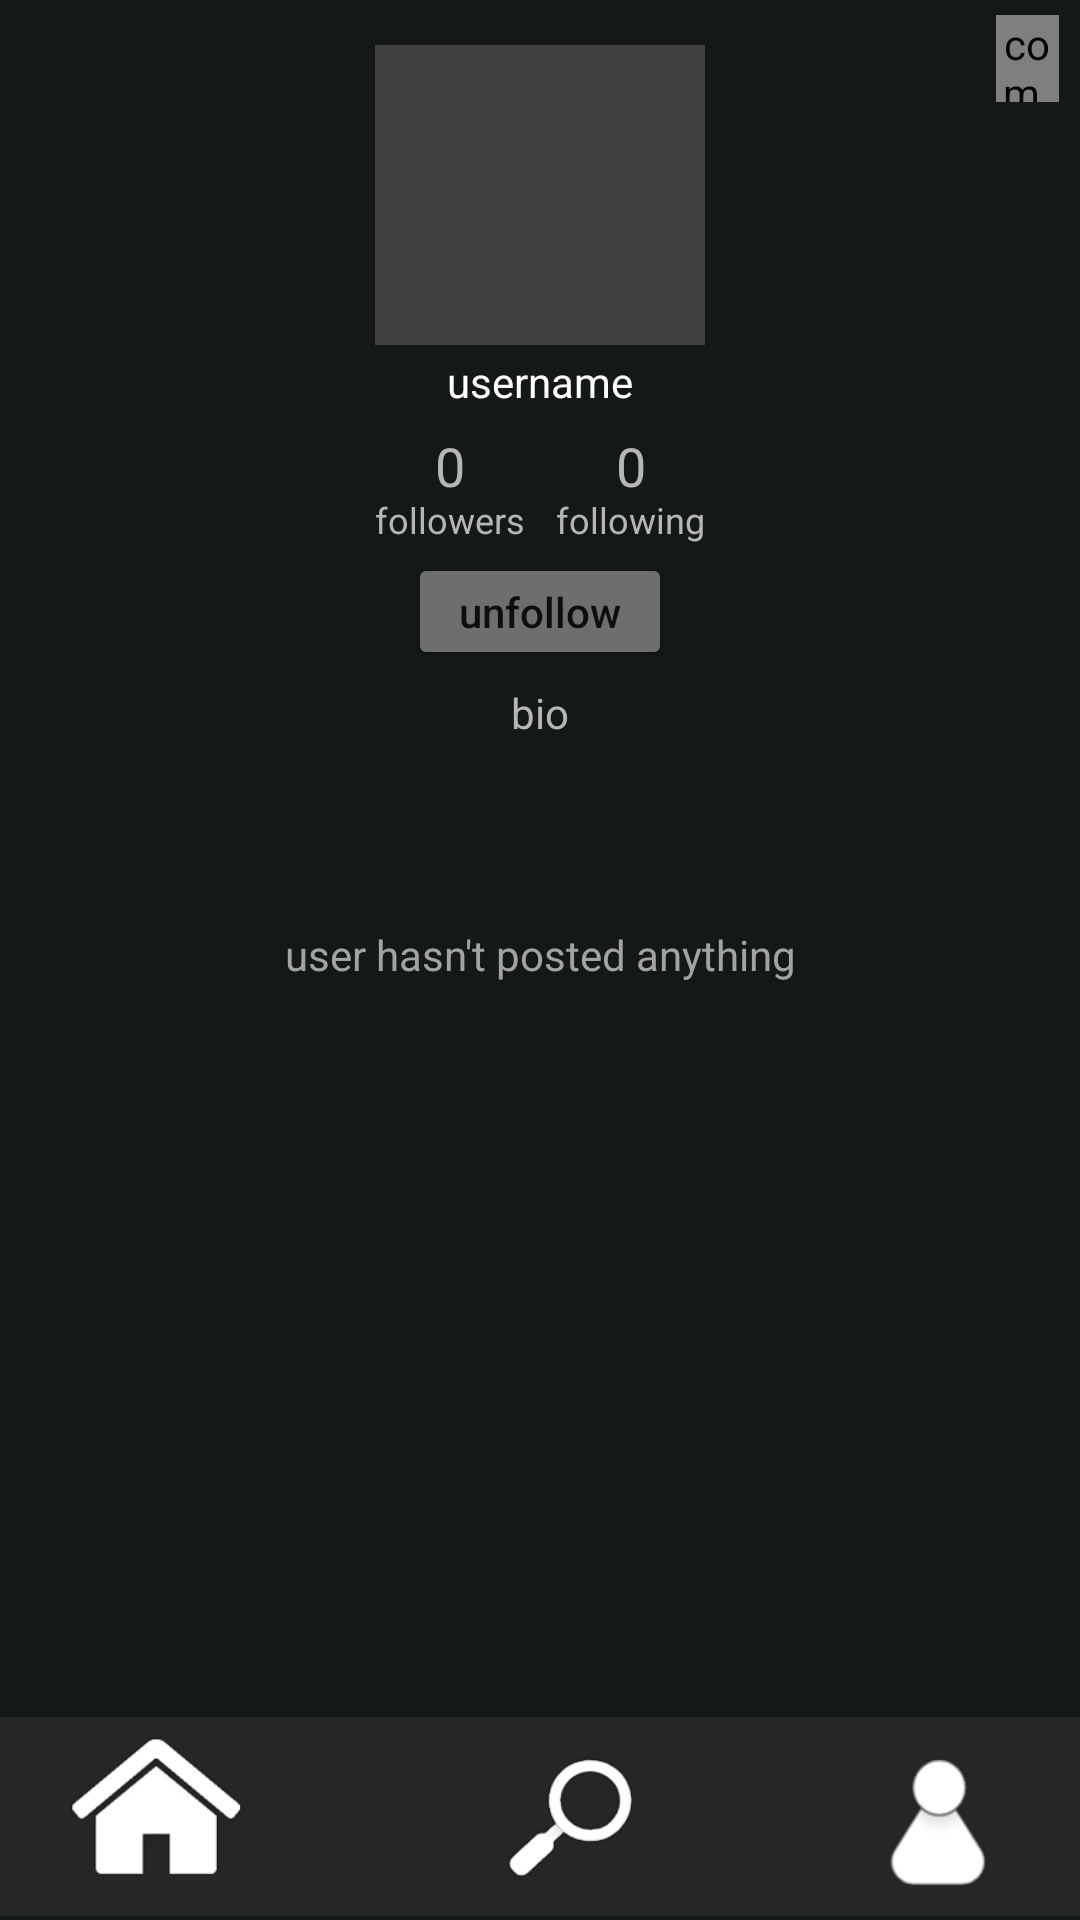

Here is an Android app screen rendered from its layout file. Give the layout XML and the strings, colors and styles it references.
<!-- AndroidManifest.xml: application theme Theme.Musyrd -->
<!-- res/layout/userprofile.xml -->
<?xml version="1.0" encoding="utf-8"?>
<androidx.constraintlayout.widget.ConstraintLayout
    xmlns:android="http://schemas.android.com/apk/res/android"
    xmlns:app="http://schemas.android.com/apk/res-auto"
    xmlns:ads="http://schemas.android.com/apk/lib/com.google.ads"
    xmlns:tools="http://schemas.android.com/tools"
    android:layout_width="match_parent"
    android:layout_height="match_parent"
    android:visibility="visible"
    android:background="#141915">

    <ImageView
        android:id="@+id/imageView13"
        android:layout_width="8dp"
        android:layout_height="25dp"
        android:layout_marginTop="7dp"
        android:layout_marginEnd="7dp"
        app:layout_constraintBottom_toBottomOf="@+id/userPfpProf"
        app:layout_constraintEnd_toEndOf="parent"
        app:layout_constraintHorizontal_bias="1.0"
        app:layout_constraintStart_toStartOf="parent"
        app:layout_constraintTop_toTopOf="parent"
        app:layout_constraintVertical_bias="0.0"
        app:srcCompat="@drawable/options" />

    <com.halicon.muspublic.NDSpinner
        android:id="@+id/spinner2"
        android:layout_width="21dp"
        android:layout_height="29dp"
        android:spinnerMode="dropdown"
        app:layout_constraintBottom_toBottomOf="@+id/imageView13"
        app:layout_constraintEnd_toEndOf="@+id/imageView13"
        app:layout_constraintHorizontal_bias="1.0"
        app:layout_constraintStart_toStartOf="@+id/imageView13"
        app:layout_constraintTop_toTopOf="@+id/imageView13"
        tools:ignore="SpeakableTextPresentCheck,SpeakableTextPresentCheck" />

    <Button
        android:id="@+id/gotoSearchProf"
        android:layout_width="61dp"
        android:layout_height="65dp"
        android:background="#00FFFFFF"
        android:foregroundTint="#00FFFFFF"
        app:layout_constraintBottom_toBottomOf="parent"
        app:layout_constraintEnd_toStartOf="@+id/gotoProfileProf"
        app:layout_constraintHorizontal_bias="0.54"
        app:layout_constraintStart_toEndOf="@+id/gotoMainProf"
        app:layout_constraintVertical_bias="1.0"
        tools:ignore="SpeakableTextPresentCheck" />

    <Button
        android:id="@+id/gotoMainProf"
        android:layout_width="61dp"
        android:layout_height="66dp"
        android:background="#00FFFFFF"
        android:foregroundTint="#00FFFFFF"
        app:layout_constraintBottom_toBottomOf="parent"
        app:layout_constraintEnd_toEndOf="parent"
        app:layout_constraintHorizontal_bias="0.12"
        app:layout_constraintStart_toStartOf="parent"
        app:layout_constraintVertical_bias="1.0"
        tools:ignore="SpeakableTextPresentCheck" />

    <Button
        android:id="@+id/gotoProfileProf"
        android:layout_width="61dp"
        android:layout_height="66dp"
        android:background="#00FFFFFF"
        android:foregroundTint="#00FFFFFF"
        app:layout_constraintBottom_toBottomOf="parent"
        app:layout_constraintEnd_toEndOf="parent"
        app:layout_constraintHorizontal_bias="0.8"
        app:layout_constraintStart_toEndOf="@+id/gotoMainProf"
        app:layout_constraintVertical_bias="1.0"
        tools:ignore="SpeakableTextPresentCheck" />

    <ImageView
        android:id="@+id/imageView3"
        android:layout_width="441dp"
        android:layout_height="69dp"
        android:clickable="false"
        android:focusable="false"
        app:layout_constraintBottom_toBottomOf="parent"
        app:layout_constraintEnd_toEndOf="parent"
        app:layout_constraintStart_toStartOf="parent"
        app:layout_constraintTop_toTopOf="parent"
        app:layout_constraintVertical_bias="1.0"
        app:srcCompat="@drawable/ui" />

    <ImageView
        android:id="@+id/profSeparator"
        android:layout_width="wrap_content"
        android:layout_height="wrap_content"
        app:layout_constraintBottom_toBottomOf="parent"
        app:layout_constraintEnd_toEndOf="parent"
        app:layout_constraintStart_toStartOf="parent"
        app:layout_constraintTop_toBottomOf="@+id/userPfpProf"
        app:layout_constraintVertical_bias="0.26"
        app:srcCompat="@drawable/seperator" />

    <ImageView
        android:id="@+id/userPfpProf"
        android:layout_width="110dp"
        android:layout_height="100dp"
        android:layout_marginTop="15dp"
        android:scaleType="centerCrop"
        app:layout_constraintBottom_toBottomOf="parent"
        app:layout_constraintEnd_toEndOf="parent"
        app:layout_constraintStart_toStartOf="parent"
        app:layout_constraintTop_toTopOf="parent"
        app:layout_constraintVertical_bias="0.0"
        app:srcCompat="@drawable/icontemp" />

    <TextView
        android:id="@+id/profileName"
        android:layout_width="wrap_content"
        android:layout_height="wrap_content"
        android:text="username"
        android:textColor="#FFFFFF"
        app:layout_constraintBottom_toTopOf="@+id/followbutton"
        app:layout_constraintEnd_toEndOf="parent"
        app:layout_constraintStart_toStartOf="parent"
        app:layout_constraintTop_toBottomOf="@+id/userPfpProf"
        app:layout_constraintVertical_bias="0.050000012" />

    <TextView
        android:id="@+id/userProfFollowers"
        android:layout_width="wrap_content"
        android:layout_height="22dp"
        android:text="0"
        android:textAlignment="center"
        android:textColor="#B6B6B6"
        android:textSize="18dp"
        app:layout_constraintBottom_toTopOf="@+id/followbutton"
        app:layout_constraintEnd_toEndOf="@+id/userProfFollowersText"
        app:layout_constraintStart_toStartOf="@+id/userProfFollowersText"
        app:layout_constraintTop_toBottomOf="@+id/profileName"
        app:layout_constraintVertical_bias="0.25" />

    <TextView
        android:id="@+id/userProfBio"
        android:layout_width="340dp"
        android:layout_height="wrap_content"
        android:gravity="center"
        android:text="bio"
        android:textColor="#B6B6B6"
        app:layout_constraintBottom_toTopOf="@+id/profSeparator"
        app:layout_constraintEnd_toEndOf="parent"
        app:layout_constraintStart_toStartOf="parent"
        app:layout_constraintTop_toBottomOf="@+id/followbutton" />

    <TextView
        android:id="@+id/userProfFollowersText"
        android:layout_width="wrap_content"
        android:layout_height="wrap_content"
        android:text="@string/followers"
        android:textColor="#B6B6B6"
        android:textSize="12dp"
        app:layout_constraintBottom_toTopOf="@+id/followbutton"
        app:layout_constraintEnd_toStartOf="@+id/userProfFollowingText"
        app:layout_constraintHorizontal_bias="0.0"
        app:layout_constraintStart_toStartOf="@+id/userPfpProf"
        app:layout_constraintTop_toBottomOf="@+id/userProfFollowers"
        app:layout_constraintVertical_bias="0.0" />

    <TextView
        android:id="@+id/userProfFollowingText"
        android:layout_width="wrap_content"
        android:layout_height="wrap_content"
        android:text="@string/following"
        android:textColor="#B6B6B6"
        android:textSize="12dp"
        app:layout_constraintBottom_toTopOf="@+id/followbutton"
        app:layout_constraintEnd_toEndOf="@+id/userPfpProf"
        app:layout_constraintHorizontal_bias="1.0"
        app:layout_constraintStart_toStartOf="@+id/userPfpProf"
        app:layout_constraintTop_toBottomOf="@+id/userProfFollowing"
        app:layout_constraintVertical_bias="0.0" />

    <TextView
        android:id="@+id/userProfFollowing"
        android:layout_width="wrap_content"
        android:layout_height="22dp"
        android:text="0"
        android:textAlignment="center"
        android:textColor="#B6B6B6"
        android:textSize="18dp"
        app:layout_constraintBottom_toTopOf="@+id/followbutton"
        app:layout_constraintEnd_toEndOf="@+id/userProfFollowingText"
        app:layout_constraintStart_toStartOf="@+id/userProfFollowingText"
        app:layout_constraintTop_toBottomOf="@+id/profileName"
        app:layout_constraintVertical_bias="0.25" />

    <Button
        android:id="@+id/followbutton"
        android:layout_width="wrap_content"
        android:layout_height="39dp"
        android:backgroundTint="#6E6E6E"
        android:text="@string/unfollow"
        android:textAllCaps="false"
        app:layout_constraintBottom_toTopOf="@+id/profSeparator"
        app:layout_constraintEnd_toEndOf="parent"
        app:layout_constraintStart_toStartOf="parent"
        app:layout_constraintTop_toBottomOf="@+id/userPfpProf"
        app:layout_constraintVertical_bias="0.71000004" />

    <TextView
        android:id="@+id/noposts"
        android:layout_width="wrap_content"
        android:layout_height="wrap_content"
        android:text="@string/user_hasnt_posted_anything"
        android:textColor="#A3A3A3"
        app:layout_constraintBottom_toTopOf="@+id/imageView3"
        app:layout_constraintEnd_toEndOf="parent"
        app:layout_constraintStart_toStartOf="parent"
        app:layout_constraintTop_toTopOf="@+id/nestedScrollView2"
        app:layout_constraintVertical_bias="0.19" />

    <androidx.core.widget.NestedScrollView
        android:id="@+id/nestedScrollView2"
        android:layout_width="fill_parent"
        android:layout_height="376dp"
        android:fillViewport="true"
        app:layout_constraintBottom_toTopOf="@+id/imageView3"
        app:layout_constraintEnd_toEndOf="parent"
        app:layout_constraintStart_toStartOf="parent"
        app:layout_constraintTop_toBottomOf="@+id/profSeparator"
        app:layout_constraintVertical_bias="0.0">

        <LinearLayout
            android:layout_width="match_parent"
            android:layout_height="wrap_content"
            android:orientation="vertical">

            <androidx.recyclerview.widget.RecyclerView
                android:id="@+id/relView"
                android:layout_width="354dp"
                android:layout_height="wrap_content"
                android:layout_gravity="center"
                android:layout_marginTop="8dp"
                android:divider="@null"
                android:dividerHeight="0dp"
                android:overScrollMode="never"
                app:layoutManager="androidx.recyclerview.widget.LinearLayoutManager"
                tools:ignore="SpeakableTextPresentCheck"
                tools:itemCount="0">

            </androidx.recyclerview.widget.RecyclerView>

        </LinearLayout>
    </androidx.core.widget.NestedScrollView>

    <ImageView
        android:id="@+id/deleteuser"
        android:layout_width="36dp"
        android:layout_height="38dp"
        android:visibility="gone"
        app:layout_constraintBottom_toTopOf="@+id/profSeparator"
        app:layout_constraintEnd_toStartOf="@+id/followbutton"
        app:layout_constraintHorizontal_bias="0.0"
        app:layout_constraintStart_toStartOf="parent"
        app:layout_constraintTop_toTopOf="parent"
        app:layout_constraintVertical_bias="1.0"
        app:srcCompat="@drawable/delete" />

</androidx.constraintlayout.widget.ConstraintLayout>
<!-- resources referenced by this layout -->
<resources>
  <!-- drawable delete: png bitmap (drawable, 2538 bytes) -->
  <!-- drawable icontemp: jpg bitmap (drawable, 10917 bytes) -->
  <!-- drawable options: png bitmap (drawable, 895 bytes) -->
  <!-- drawable ui: png bitmap (drawable, 24124 bytes) -->
  <string name="followers">followers</string>
  <string name="following">following</string>
  <string name="unfollow">unfollow</string>
  <string name="user_hasnt_posted_anything">user hasn\'t posted anything</string>
  <style name="Theme.Musyrd" parent="Theme.MaterialComponents.DayNight.DarkActionBar">
          
          <item name="colorPrimary">@color/purple_500</item>
          <item name="colorPrimaryVariant">@color/purple_700</item>
          <item name="colorOnPrimary">@color/white</item>
          
          <item name="colorSecondary">@color/teal_200</item>
          <item name="colorSecondaryVariant">@color/teal_700</item>
          <item name="colorOnSecondary">@color/black</item>
          
          <item name="android:statusBarColor"> @color/bar</item>
          
      </style>
  <color name="purple_500">#FF6200EE</color>
  <color name="purple_700">#FF3700B3</color>
  <color name="white">#FFFFFFFF</color>
  <color name="teal_200">#FF03DAC5</color>
  <color name="teal_700">#FF018786</color>
  <color name="black">#FF000000</color>
  <color name="bar">#232924</color>
</resources>
